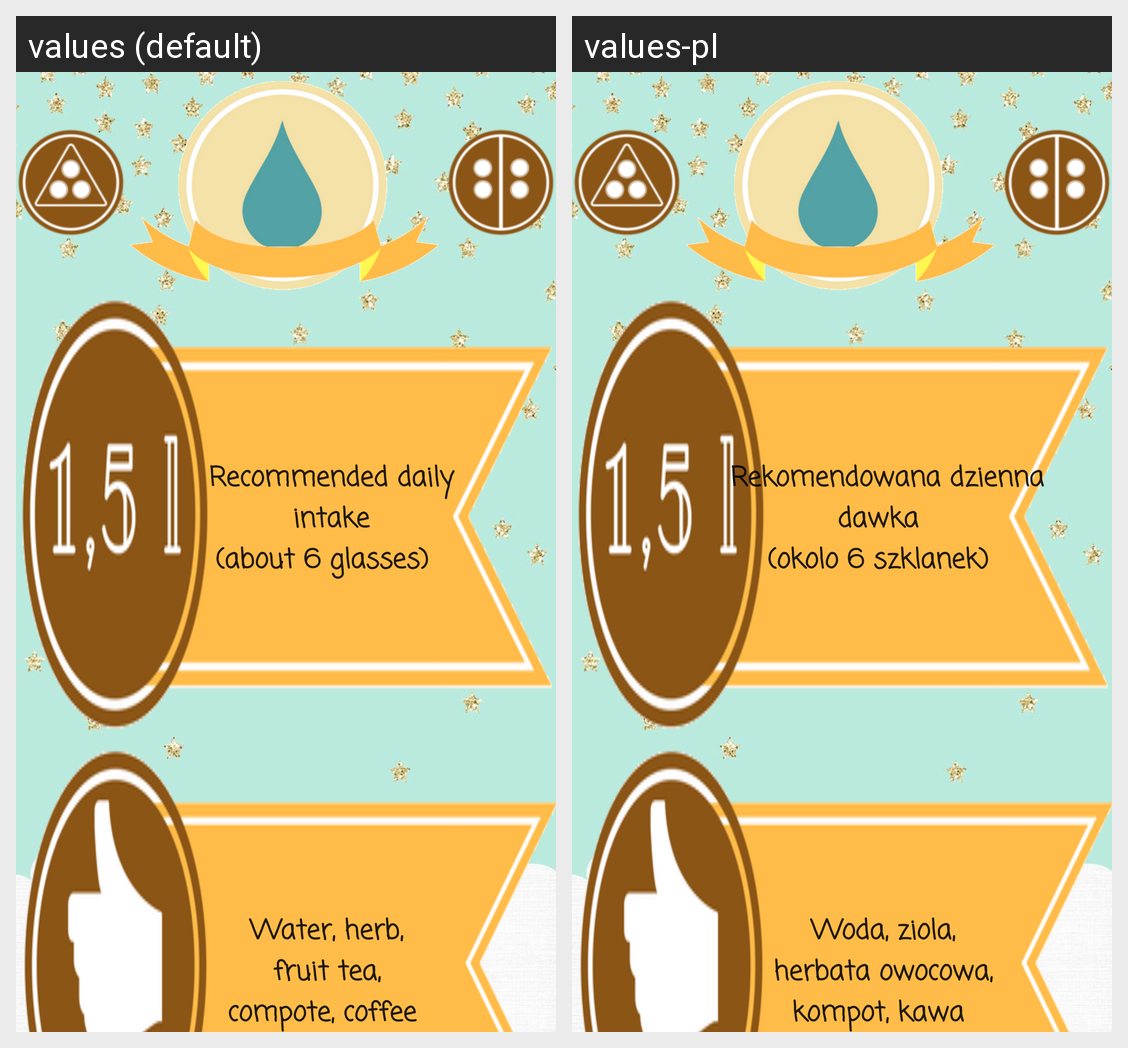

Translations of the strings shown on this Android screen, per locale in the grid:
Android screen res/layout/activity_woda_details.xml rendered under 2 locales, left to right: values (default), values-pl. Device: Nexus 5 (rendered at 1080×1920; each locale shown at half size, 540×960, under a caption strip naming it); theme Theme.AppCompat.Light.NoActionBar.
Strings drawn on this screen, with the default value and each locale's value (text and hints the layout hard-codes, and strings that could not be matched under every locale, appear in the picture but are not listed):

recommended_daily_intake_about_6_glasses
  values:           Recommended daily
                intake
              (about 6 glasses)
  values-pl:           Rekomendowana dzienna
              dawka
              (okolo 6 szklanek)

woda_ok_string
  values:          Water, herb,
               fruit tea,
              compote, coffee
  values-pl:          Woda, ziola,
               herbata owocowa,
              kompot, kawa
